Run: headless pygame with SDL's dummy video driver; simulated clock (each Clock.tick advances the game by its frame time, no real sleeping); random seed 0; keys injected as events and as key.get_pressed() state; mouse plan: one left click at the window centre at the start of phase 2, then a move to the lower-right quarter at the start of phase 3.
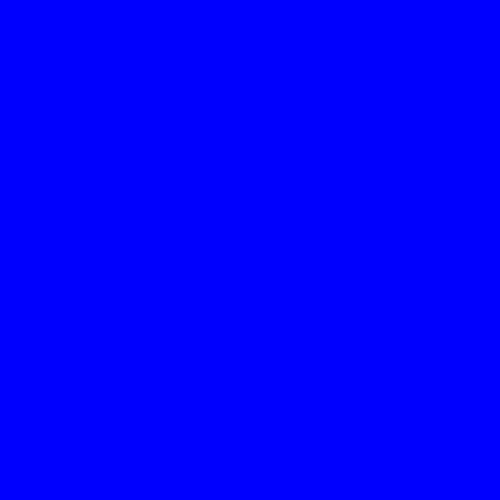
Frame 1 of 4 · flips 1–60 · no input
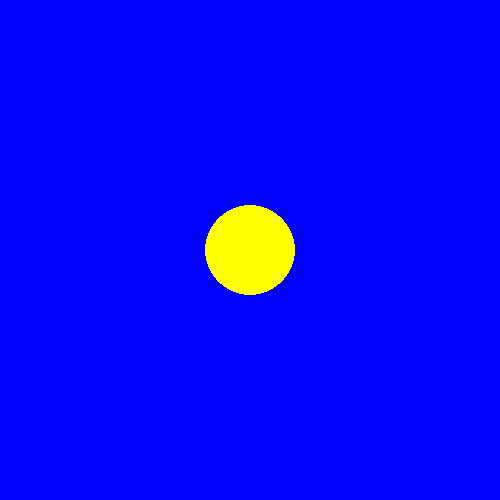
Frame 2 of 4 · flips 61–180 · clicked the window centre · tapped SPACE, RETURN · held RIGHT (→), D
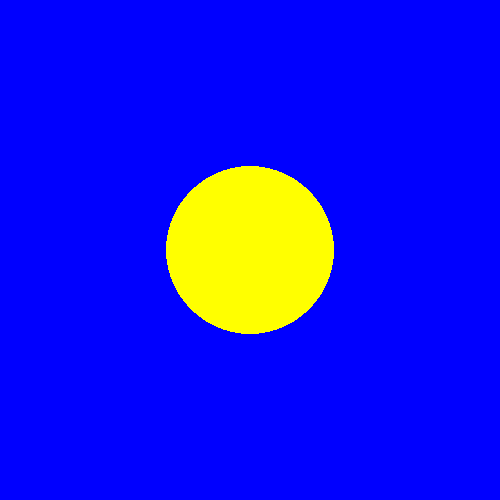
Frame 3 of 4 · flips 181–300 · moved the mouse to the lower-right quarter · held DOWN (↓), S
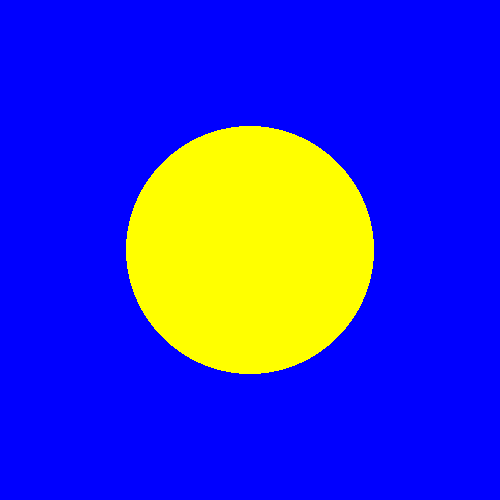
Frame 4 of 4 · flips 301–420 · held LEFT (←), A, UP (↑), W

The pygame program that drew these frames:

import pygame

if __name__ == '__main__':
    pygame.init()
    pygame.display.set_caption('Жёлтый круг')
    size = width, height = 500, 500
    screen = pygame.display.set_mode(size)

    running = True
    x_pos = 0
    v = 10
    fps = 30
    clock = pygame.time.Clock()
    screen.fill(pygame.Color('blue'))
    r = 0
    while running:
        for event in pygame.event.get():
            if event.type == pygame.QUIT:
                running = False
            if event.type == pygame.MOUSEBUTTONDOWN:
                screen.fill(pygame.Color('blue'))
                r = 5
                x, y = event.pos
                pygame.draw.circle(screen, pygame.Color('yellow'), (x, y), r)
        if r > 0:
            r += v / fps
            pygame.draw.circle(screen, pygame.Color('yellow'), (x, y), r)
        clock.tick(fps)
        pygame.display.flip()
    pygame.quit()
